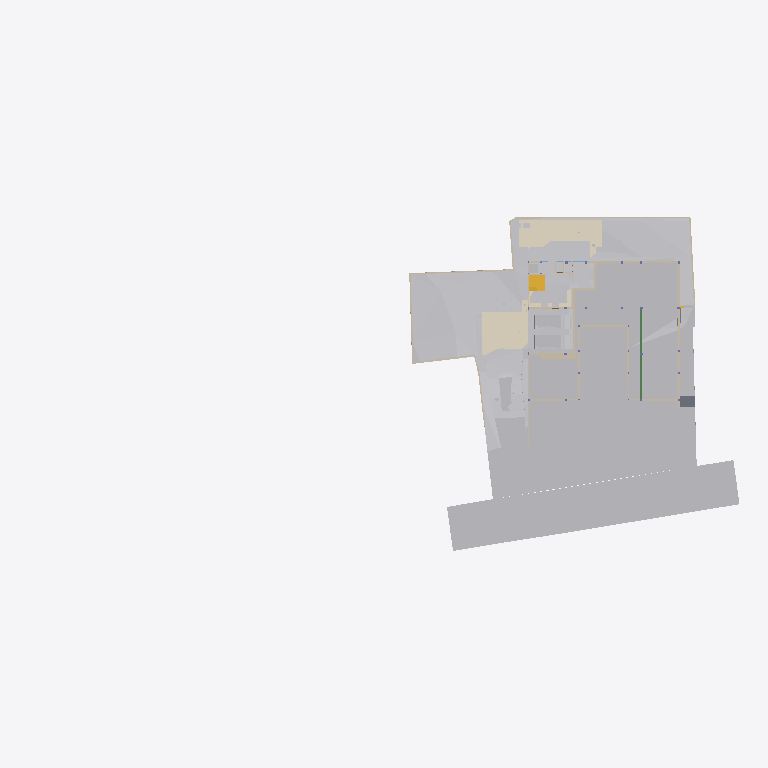
Plan cut of the same IFC building model at storey 'GF' (level -2.65 m, cut at -1.25 m), seen from above with north up, elements coloured by IFC class (only those large enough to see are counted): 33 other elements (light grey), 32 walls (beige), 6 coverings (cream), 2 stair flights (yellow), 2 beams (green), 1 slab (grey). Cut surfaces are drawn darker.
Extent 96.7 m × 45.5 m × 138.5 m (x, y, z). Storeys (12): Footing at -3.50 m; Site at -2.70 m; GF at -2.65 m; Electrical at 0.00 m; Plumbing at 0.00 m; Road Level at 0.00 m; Areacalc at 0.00 m; FF at 0.45 m; FF Lintel at 3.15 m; schedule at 3.50 m; SF at 3.65 m; Terrace at 5.00 m. Elements (1114): 166 IfcBeam, 105 IfcWall, 94 IfcCovering, 94 IfcSlab, 75 IfcSwitchingDevice, 72 IfcPipeSegment, 53 IfcColumn, 47 IfcLightFixture, 41 IfcDoor, 39 IfcFurniture, 36 IfcWindow, 31 IfcElectricDistributionBoard.

HEADER;
FILE_DESCRIPTION(('ViewDefinition [CoordinationView]'),'2;1');
FILE_NAME('Manilal.ifc','2025-09-09T19:12:52+05:30',(''),(''),'IfcOpenShell 0.8.3-post1','Bonsai 0.8.3-post1','');
FILE_SCHEMA(('IFC4X3'));
ENDSEC;
DATA;
#24581=IFCPROJECT('2TuuvCHJz54PsFPcraEbH$',$,'My Project',$,$,$,$,(#53,#354),#24580);
#35019=IFCSITE('0lpfVeOW52QfroqLYyHNY2',$,'My Site',$,$,#28,$,$,$,$,$,$,$,$);
#35435=IFCBUILDING('0MzaWOaS178x5FMqOflU3C',$,'My Building',$,$,#33,$,$,$,$,$,$);
#30840=IFCBUILDINGSTOREY('09kFoqoxrCvB1_fcEsMZsQ',$,'FF',$,$,#38,$,$,$,$);
#33791=IFCBUILDINGSTOREY('0zoFHJ9PnFW80M$mIVDQW3',$,'GF',$,$,#258,$,$,$,$);
#35436=IFCBUILDINGSTOREY('0MckaoTknA3edZMUNhTyAK',$,'SF',$,$,#6262,$,$,$,$);
#35437=IFCBUILDINGSTOREY('0DtUgpQ1b6nBmkLmvc_ehu',$,'FF Lintel',$,$,#3248,$,$,$,$);
#35438=IFCBUILDINGSTOREY('2nxT8wHGnDX9t8LjuK$yoz',$,'Footing',$,$,#16334,$,$,$,$);
#35439=IFCBUILDINGSTOREY('2JRfeNnUP7R92jcKtKmwj5',$,'Electrical',$,$,#5283,$,$,$,$);
#35440=IFCBUILDINGSTOREY('0fi$VcvNr0Zu6wnPuK6jDB',$,'Plumbing',$,$,#12883,$,$,$,$);
#35441=IFCBUILDINGSTOREY('0qJiDzySr4lhgisX7t8beM',$,'Site',$,$,#6749,$,$,$,$);
#35442=IFCBUILDINGSTOREY('33UZQ2TSvAg8IY4x5QCp2i',$,'schedule',$,$,#2336,$,$,$,$);
#35448=IFCBUILDINGSTOREY('3LpnsPikv4mRTBpfC3WQtx',$,'Road Level',$,$,#35447,$,$,$,$);
#35454=IFCBUILDINGSTOREY('2oUibsQsXAPxeAaTU5dGGW',$,'Terrace',$,$,#35453,$,$,$,$);
#35455=IFCBUILDINGSTOREY('3JrIAq4xL0avIQ8pEnV5X6',$,'Areacalc',$,$,#28105,$,$,$,$);
#6599=IFCGEOGRAPHICELEMENT('1mqx3WFMb0_xZzgY5_pKpf',$,'Site',$,$,#6441,#6598,$,.TERRAIN.);
#29425=IFCGEOGRAPHICELEMENT('20M0x6_hv1D8u5ftoKpVy3',$,'Road',$,$,#29400,#29424,$,.TERRAIN.);
#26244=IFCEARTHWORKSFILL('1xT4$PaqnDAhGXmfddmx$8',$,'Cube',$,$,#26223,#26243,$,.SLOPEFILL.);
#14006=IFCEARTHWORKSCUT('3NfQzW2p90kemh8IGcUxhf',$,'roader',$,$,#13849,#14005,$,.PAVEMENTMILLING.);
#20373=IFCEARTHWORKSCUT('2Q_BpVgoH5UP4ov3lAq_Nd',$,'Cut',$,$,#20358,#20372,$,.BASE_EXCAVATION.);
#31012=IFCEARTHWORKSFILL('263qwxfur0Rg9ySw9RIZCG',$,'Cube',$,$,#30989,#31011,$,.SLOPEFILL.);
#20534=IFCEARTHWORKSCUT('1orBtrQ6r9QBXstUuMTyak',$,'Cut',$,$,#20521,#20533,$,.BASE_EXCAVATION.);
#13787=IFCCOVERING('07ka7WgDv0nO2Dwi6RpJJI',$,'Covering',$,$,#13779,#13786,$,$);
#31043=IFCEARTHWORKSFILL('3O_GobqT1E4v3eEFWom1zq',$,'Cube',$,$,#31017,#31042,$,.SLOPEFILL.);
#13800=IFCCOVERING('03Ox3hl4j9nvRXKoGSaXGU',$,'Covering',$,$,#13792,#13799,$,$);
#19241=IFCEARTHWORKSFILL('1Znkwxu0n0meOY5Z$J5ocC',$,'New',$,$,#19208,#19240,$,.SLOPEFILL.);
#20459=IFCEARTHWORKSCUT('0lv4XU7zX8PPDYPdO7aOdg',$,'Cut',$,$,#20447,#20458,$,.BASE_EXCAVATION.);
#33545=IFCGEOGRAPHICELEMENT('3hzKcHmG15MBT$Lf89GHXN',$,'PureSite',$,$,#33382,#33544,$,.TERRAIN.);
#32789=IFCVEHICLE('0rzGDxo0H1CRYsT$ARQpVS',$,'Vehicle',$,$,#32766,#32788,$,$);
#32680=IFCVEHICLE('09kCGSf$LDBwv0agp2PRhM',$,'Vehicle',$,$,#32142,#32679,$,$);
#20318=IFCEARTHWORKSCUT('01J8VwQ8f08gmXDrlhIlzq',$,'Cut',$,$,#20304,#20317,$,.BASE_EXCAVATION.);
#109311=IFCVEHICLE('22hYSdUYjCqevIDD6sVVH1',$,'Vehicle',$,$,#109348,#109324,$,$);
#20353=IFCEARTHWORKSCUT('3P_ZVV06j60u6$ptV0zgAt',$,'Cut',$,$,#20341,#20352,$,.BASE_EXCAVATION.);
#20634=IFCEARTHWORKSCUT('2CFy$zORXCoR3tq$xUvFLs',$,'Cut',$,$,#20623,#20633,$,.BASE_EXCAVATION.);
#20584=IFCEARTHWORKSCUT('3XBGdyU2D9MeN3q92cqay6',$,'Cut',$,$,#20572,#20583,$,.BASE_EXCAVATION.);
#20551=IFCEARTHWORKSCUT('3BmSG7kdb5efpA6FN0Vb4n',$,'Cut',$,$,#20539,#20550,$,.BASE_EXCAVATION.);
#7021=IFCWALL('3MfSYaOiTA4AjSKpPvRhyi',$,'Wall',$,$,#6992,#7020,$,$);
#20336=IFCEARTHWORKSCUT('1Tsuz9sRb3YODMAWko00m1',$,'Cut',$,$,#20323,#20335,$,.BASE_EXCAVATION.);
#20718=IFCEARTHWORKSCUT('1t$VJ4$o90evgf8hngEw3O',$,'Cut',$,$,#20706,#20717,$,.BASE_EXCAVATION.);
#21829=IFCSLAB('2itx3SPYH1AO7A3qAvwhI1',$,'Slab',$,$,#21814,#21828,$,$);
#54007=IFCWALL('1GppCG6LrDywOQqWlDzPYg',$,'Wall',$,$,#53992,#54006,$,$);
#7158=IFCWALL('2UlyJbGOL47vem9W3W5T7b',$,'Wall',$,$,#7129,#7157,$,$);
#19448=IFCSTAIRFLIGHT('0zdXW$cUL1CfQYZEU8WTCw',$,'StairFlight.001',$,$,#19398,#19447,$,5,4,0.181400012969971,0.100000001490116,.STRAIGHT.);
#19393=IFCSTAIRFLIGHT('0QDG9AXQX0PgjOZTZBSSJQ',$,'StairFlight',$,$,#19253,#19392,$,12,11,0.183333337306976,0.150000005960464,.STRAIGHT.);
#7104=IFCWALL('1v3BeDslv3W8LfR3WiqTEd',$,'Wall',$,$,#7075,#7103,$,$);
#7124=IFCWALL('2oTy5UOG136OtM3IP_qiPs',$,'Wall',$,$,#7109,#7123,$,$);
#37091=IFCCOVERING('3M_IR1CND58RzQlgTXES$a',$,'Covering',$,$,#37079,#37090,$,$);
#25677=IFCWALL('1y9LlCFE1CCu1DMdS4hkit',$,'Wall',$,$,#25662,#25676,$,$);
#19153=IFCWALL('0HbzCx_IT6qhHcuZYa$tLV',$,'Wall',$,$,#112490,#19152,$,$);
#20600=IFCEARTHWORKSCUT('3DH8AXGtr84A1S6fSLl6R5',$,'Cut',$,$,#20589,#20599,$,.BASE_EXCAVATION.);
#24843=IFCWALL('1S$hEQf45Fc8bCexxSjiqx',$,'Wall',$,$,#24828,#24842,$,$);
#104281=IFCBEAM('1brod0d5XF$A894rG33zPS',$,'Beam',$,$,#104337,#104301,$,$);
#104233=IFCBEAM('3yG4HtnWnBAeBFz8AI_SEl',$,'Beam',$,$,#104280,#104253,$,$);
#24763=IFCWALL('1blMx1j7D9ovLtEALIdSvE',$,'Wall',$,$,#24748,#24762,$,$);
#24863=IFCWALL('13fKND$mT52eNv5H8E3Oyf',$,'Wall',$,$,#24848,#24862,$,$);
#20499=IFCEARTHWORKSCUT('08D7EzEO5EDf77PNZj4fIk',$,'Cut',$,$,#20482,#20498,$,.BASE_EXCAVATION.);
#7055=IFCWALL('2Y2Bm57Cb8Exxz7st0aRUc',$,'Wall',$,$,#7026,#7054,$,$);
#24783=IFCWALL('1Hh0bwoXvFTPbHjl4Uoh10',$,'Wall',$,$,#24768,#24782,$,$);
#4798=IFCTRANSPORTELEMENT('1lIwF9RXDBlxGhBHYvHlMS',$,'TransportElement',$,$,#4775,#4797,$,$);
#20567=IFCEARTHWORKSCUT('16FET8TSj1cgzvcEgIN4wr',$,'Cut',$,$,#20556,#20566,$,.BASE_EXCAVATION.);
#20650=IFCEARTHWORKSCUT('117L2eAFbDcAQX$djQoJMP',$,'Cut',$,$,#20639,#20649,$,.BASE_EXCAVATION.);
#7968=IFCFURNITURE('2eCSdMrzH5F8FKRq_Kat7X',$,'Furniture',$,$,#7927,#7967,$,$);
#23834=IFCWALL('2y7B0WsOvCxODdGZKi1Z$T',$,'Wall',$,$,#23819,#23833,$,$);
#112750=IFCWALL('1nyU90oHj4hBRTa6e8QMhS',$,'Wall',$,$,#114037,#112775,$,$);
#19013=IFCWALL('18Inp_KXrA6OH4xH0wBY6E',$,'Wall',$,$,#112099,#19012,$,$);
#17523=IFCWALL('0J9S4Srlb1MOsgNvH90_Ni',$,'Wall',$,$,#17508,#17522,$,$);
#6852=IFCWALL('10l$0x7lzBbBMMGF1qxI0s',$,'Wall',$,$,#6830,#6851,$,$);
#326=IFCCOVERING('27txxw6h131AM6UMtb2w5p',$,'Covering',$,$,#314,#325,$,$);
#6886=IFCWALL('10RvTK_K97Xg3Zon6pJwxP',$,'Wall',$,$,#6857,#6885,$,$);
#37114=IFCCOVERING('0MEfGn_p91mgQnywAbL9$E',$,'Covering',$,$,#37102,#37113,$,$);
#20390=IFCEARTHWORKSCUT('1$p4eSUvT2WBuIfwXj1KUy',$,'Cut',$,$,#20378,#20389,$,.BASE_EXCAVATION.);
#23801=IFCWALL('2b3PW_qXrFKeU5$CuA$$$b',$,'Wall',$,$,#23786,#23800,$,$);
#20442=IFCEARTHWORKSCUT('3KiEpGBc11ZuQOzkAXEcMN',$,'Cut',$,$,#20431,#20441,$,.BASE_EXCAVATION.);
#309=IFCCOVERING('3erdxtYOTF6hsIy9z_3VeT',$,'Covering',$,$,#297,#308,$,$);
#112534=IFCWALL('39w_mhrqPFGB6Y5JzdduhP',$,'Wall',$,$,#112614,#112558,$,$);
#24202=IFCWALL('1G4jfeXKvE59YRcJgx4ymf',$,'Wall',$,$,#24187,#24201,$,$);
#19093=IFCWALL('2BJjNEvBfCoeB82Dh_tGKG',$,'Wall',$,$,#112196,#19092,$,$);
#112339=IFCWALL('02AL$qLwj0VxqOwys5ZTQy',$,'Wall',$,$,#112511,#112364,$,$);
#24823=IFCWALL('1L3aCByCT2RR$DiJTF12wq',$,'Wall',$,$,#24808,#24822,$,$);
#17638=IFCWALL('2U66_ERPrD$A$2PTOc1bPA',$,'Wall',$,$,#17623,#17637,$,$);
#17543=IFCWALL('1skRZA3gDArPLyHJ1xBWOA',$,'Wall',$,$,#17528,#17542,$,$);
#24426=IFCWALL('3i48sjq8T0IPkngbd_9vma',$,'Wall',$,$,#24411,#24425,$,$);
#20299=IFCEARTHWORKSCUT('2IfjuX05L3Q9F73mkLJFNM',$,'Cut',$,$,#20288,#20298,$,.BASE_EXCAVATION.);
#112615=IFCWALL('0Xx6DyqyTBshLTo_WhcwFo',$,'Wall',$,$,#112690,#112639,$,$);
#112219=IFCWALL('0hUDkLesr2L9DkySmUSvp2',$,'Wall',$,$,#112421,#112244,$,$);
#20701=IFCEARTHWORKSCUT('3XTDaZBM58oPXW88XqT1Sk',$,'Cut',$,$,#20690,#20700,$,.BASE_EXCAVATION.);
#14121=IFCUNITARYEQUIPMENT('1P6lCedvD5Xger8vGxUADY',$,'UnitaryEquipment',$,$,#14098,#14120,$,$);
#14135=IFCUNITARYEQUIPMENT('0HCdZ8P3P4TOU$eGOCNYuA',$,'UnitaryEquipment',$,$,#14126,#14134,$,$);
#24743=IFCWALL('38WQRDURv5TO82m6jFrGGv',$,'Wall',$,$,#24728,#24742,$,$);
#24651=IFCWALL('15wsNTS6L51xF_S_YY2vpP',$,'Wall',$,$,#24636,#24650,$,$);
#17603=IFCWALL('0NXfgi9BT5$x6dqiz38cKQ',$,'Wall',$,$,#17588,#17602,$,$);
ENDSEC;
